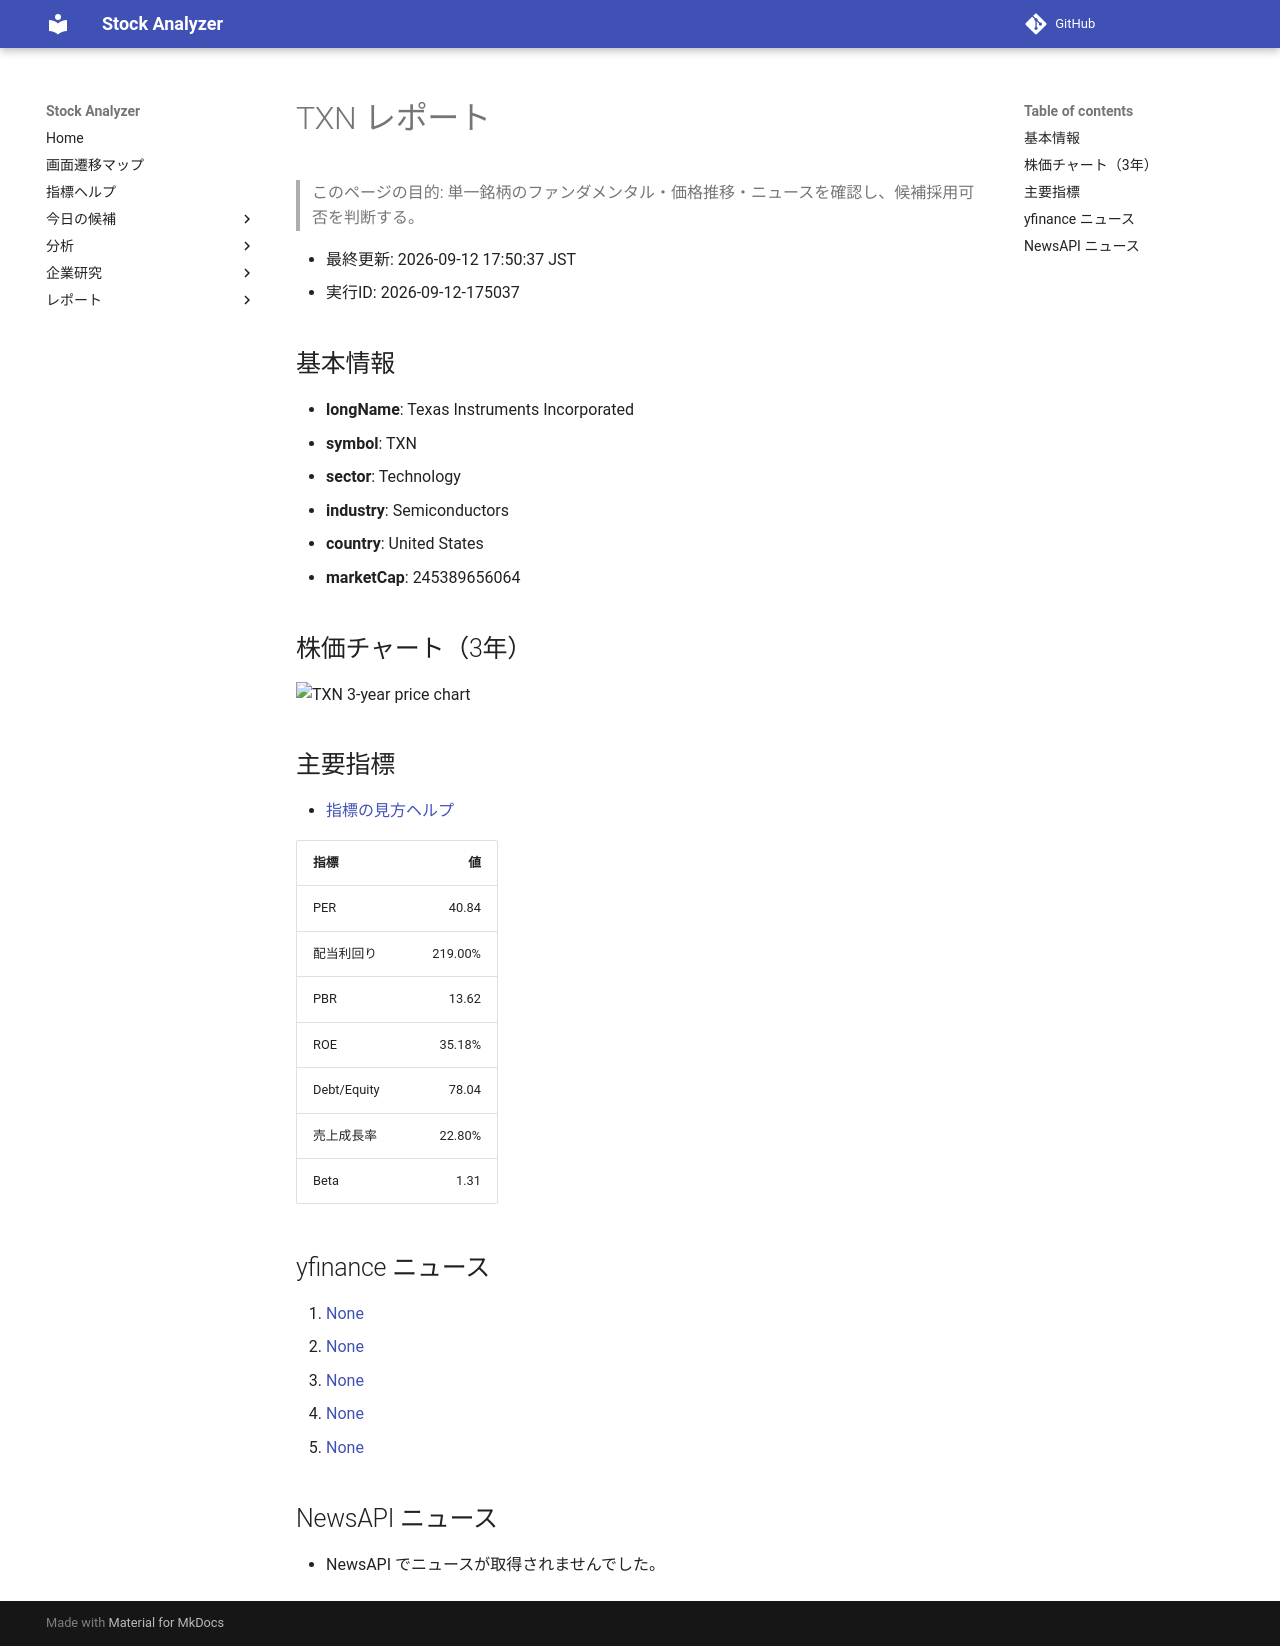

repository: Yumi-note/Making-APP · page: reports/2026-09-12/175037/TXN/index.html · generator: mkdocs

# TXN レポート

> このページの目的: 単一銘柄のファンダメンタル・価格推移・ニュースを確認し、候補採用可否を判断する。

- 最終更新: 2026-09-12 17:50:37 JST
- 実行ID: 2026-09-12-175037

## 基本情報

- **longName**: Texas Instruments Incorporated
- **symbol**: TXN
- **sector**: Technology
- **industry**: Semiconductors
- **country**: United States
- **marketCap**: 245389656064

## 株価チャート（3年）

![TXN 3-year price chart](TXN_3y.png)

## 主要指標

- [指標の見方ヘルプ](../../../../indicators.md)

| 指標 | 値 |
|---|---:|
| PER | 40.84 |
| 配当利回り | 219.00% |
| PBR | 13.62 |
| ROE | 35.18% |
| Debt/Equity | 78.04 |
| 売上成長率 | 22.80% |
| Beta | 1.31 |

## yfinance ニュース

1. [None](None)
2. [None](None)
3. [None](None)
4. [None](None)
5. [None](None)

## NewsAPI ニュース

- NewsAPI でニュースが取得されませんでした。
